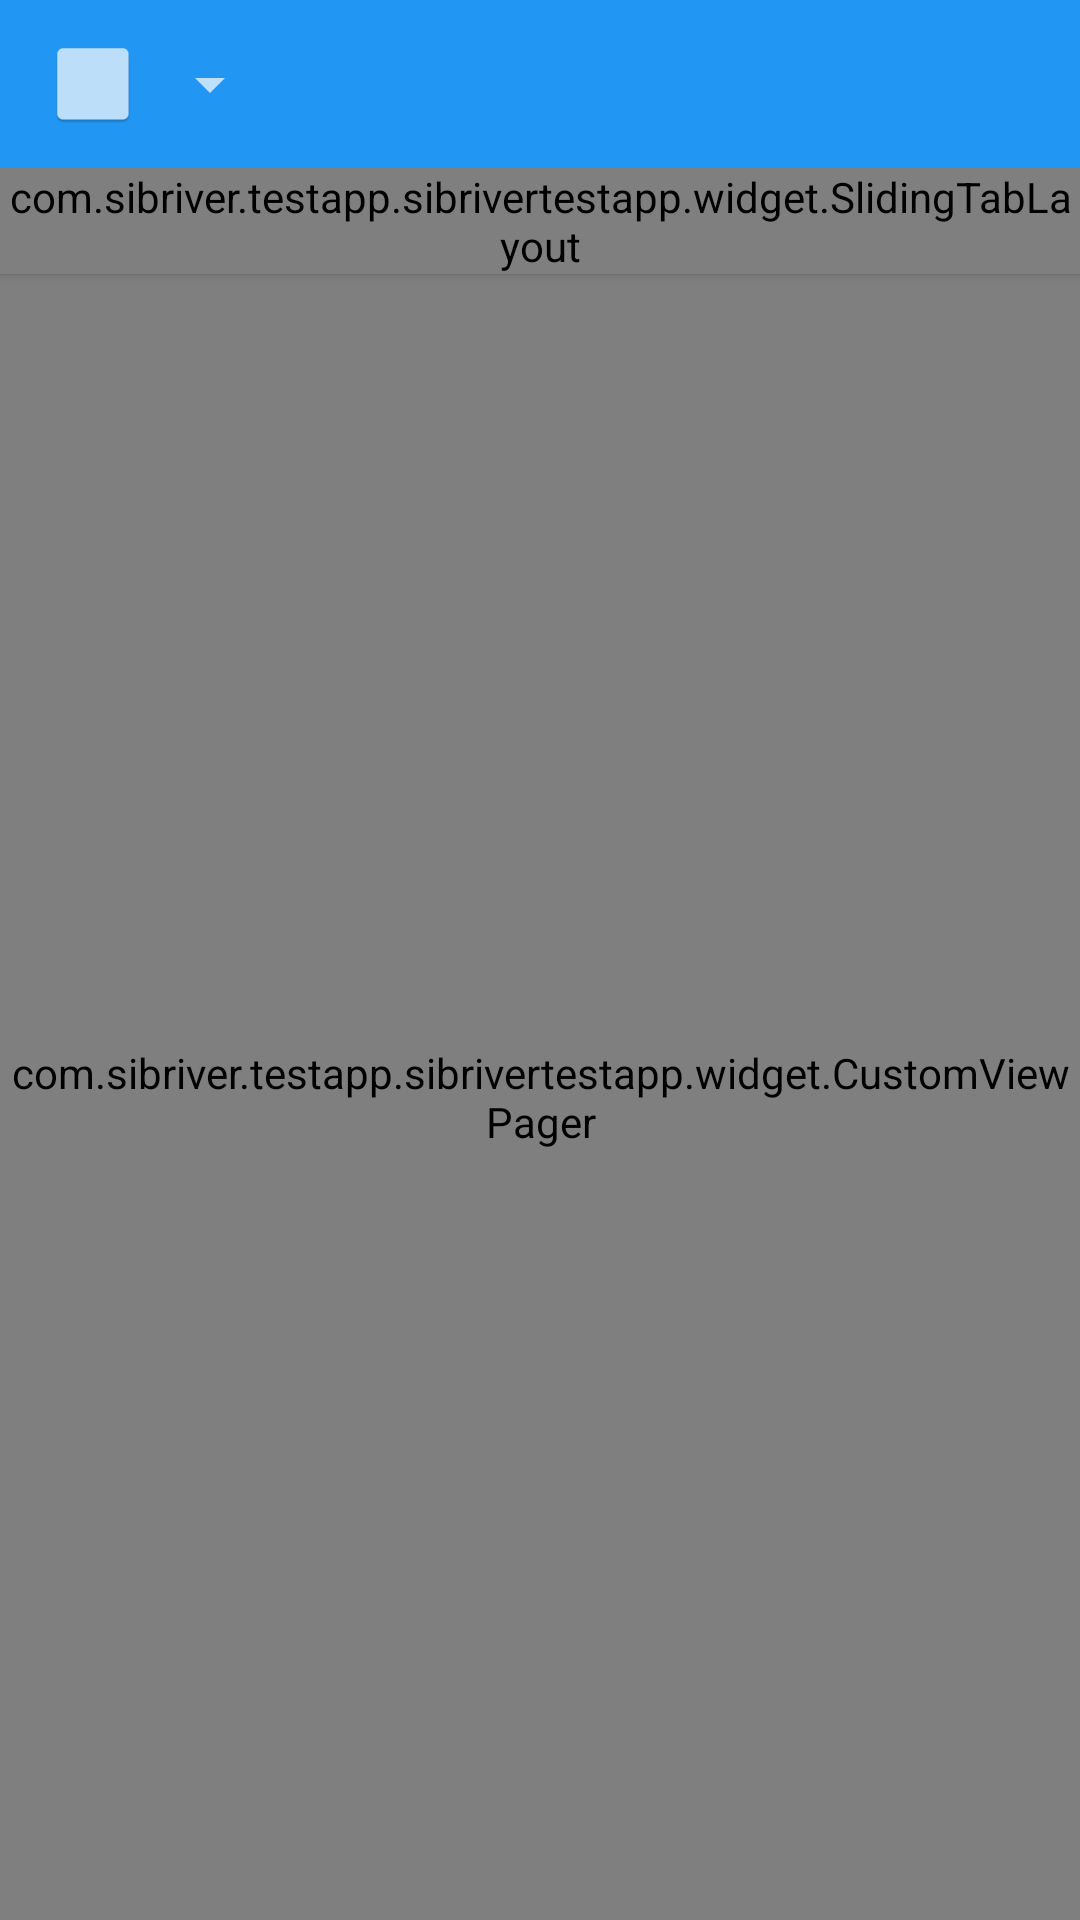

Layout XML and referenced resources for this Android screen:
<!-- AndroidManifest.xml: application theme AppTheme -->
<!-- res/layout/activity_main.xml -->
<LinearLayout xmlns:android="http://schemas.android.com/apk/res/android"
              xmlns:tools="http://schemas.android.com/tools"
              android:layout_width="match_parent"
              android:layout_height="match_parent"
              android:orientation="vertical"
              tools:context=".MainActivity">

    <include
        android:id="@+id/tool_bar"
        layout="@layout/toolbar"
        android:layout_height="wrap_content"
        android:layout_width="match_parent"/>

    <com.sibriver.testapp.sibrivertestapp.widget.SlidingTabLayout
        android:id="@+id/tabs"
        android:layout_width="match_parent"
        android:layout_height="wrap_content"
        android:elevation="2dp"
        android:background="@color/ColorPrimary"/>

    <com.sibriver.testapp.sibrivertestapp.widget.CustomViewPager
        android:id="@+id/pager"
        android:layout_height="match_parent"
        android:layout_width="match_parent"
        android:layout_weight="1">
    </com.sibriver.testapp.sibrivertestapp.widget.CustomViewPager>

</LinearLayout>
<!-- res/layout/toolbar.xml (included above) -->
<?xml version="1.0" encoding="utf-8"?>
<android.support.v7.widget.Toolbar
    android:layout_height="wrap_content"
    android:layout_width="match_parent"
    android:background="@color/ColorPrimary"
    android:elevation="2dp"
    android:theme="@style/Base.ThemeOverlay.AppCompat.Dark"
    xmlns:android="http://schemas.android.com/apk/res/android">

    <ImageView
        android:id="@+id/logo_image"
        android:src="@mipmap/ic_launcher"
        android:layout_width="30dp"
        android:layout_height="30dp"
        android:layout_alignParentLeft="true"
        android:layout_centerVertical="true"
        android:scaleType="centerInside" />

    <Spinner
        android:paddingLeft="8dp"
        android:id="@+id/spinner"
        android:layout_width="wrap_content"
        android:layout_height="wrap_content"
        android:dropDownVerticalOffset="@dimen/dropDownVerticalOffset"/>

</android.support.v7.widget.Toolbar>
<!-- resources referenced by this layout -->
<resources>
  <color name="ColorPrimary">#2196f3</color>
  <dimen name="dropDownVerticalOffset">-52dp</dimen>
  <!-- mipmap ic_launcher: png bitmap (mipmap-hdpi, 720 bytes) -->
  <style name="AppTheme" parent="Theme.AppCompat.Light.NoActionBar">
          <item name="colorPrimary">@color/ColorPrimary</item>
          <item name="colorPrimaryDark">@color/ColorPrimaryDark</item>
          <item name="colorAccent">@color/light_gray</item>
          <item name="windowActionModeOverlay">true</item>
          <item name="actionModeStyle">@style/Styled.ActionMode</item>
  
      </style>
  <color name="ColorPrimaryDark">#bcd9fa</color>
  <color name="light_gray">#e0e0e0</color>
  <style name="Styled.ActionMode" parent="@style/Widget.AppCompat.ActionMode">
          <item name="background">@color/dark_gray</item>
      </style>
  <color name="dark_gray">#878787</color>
</resources>
